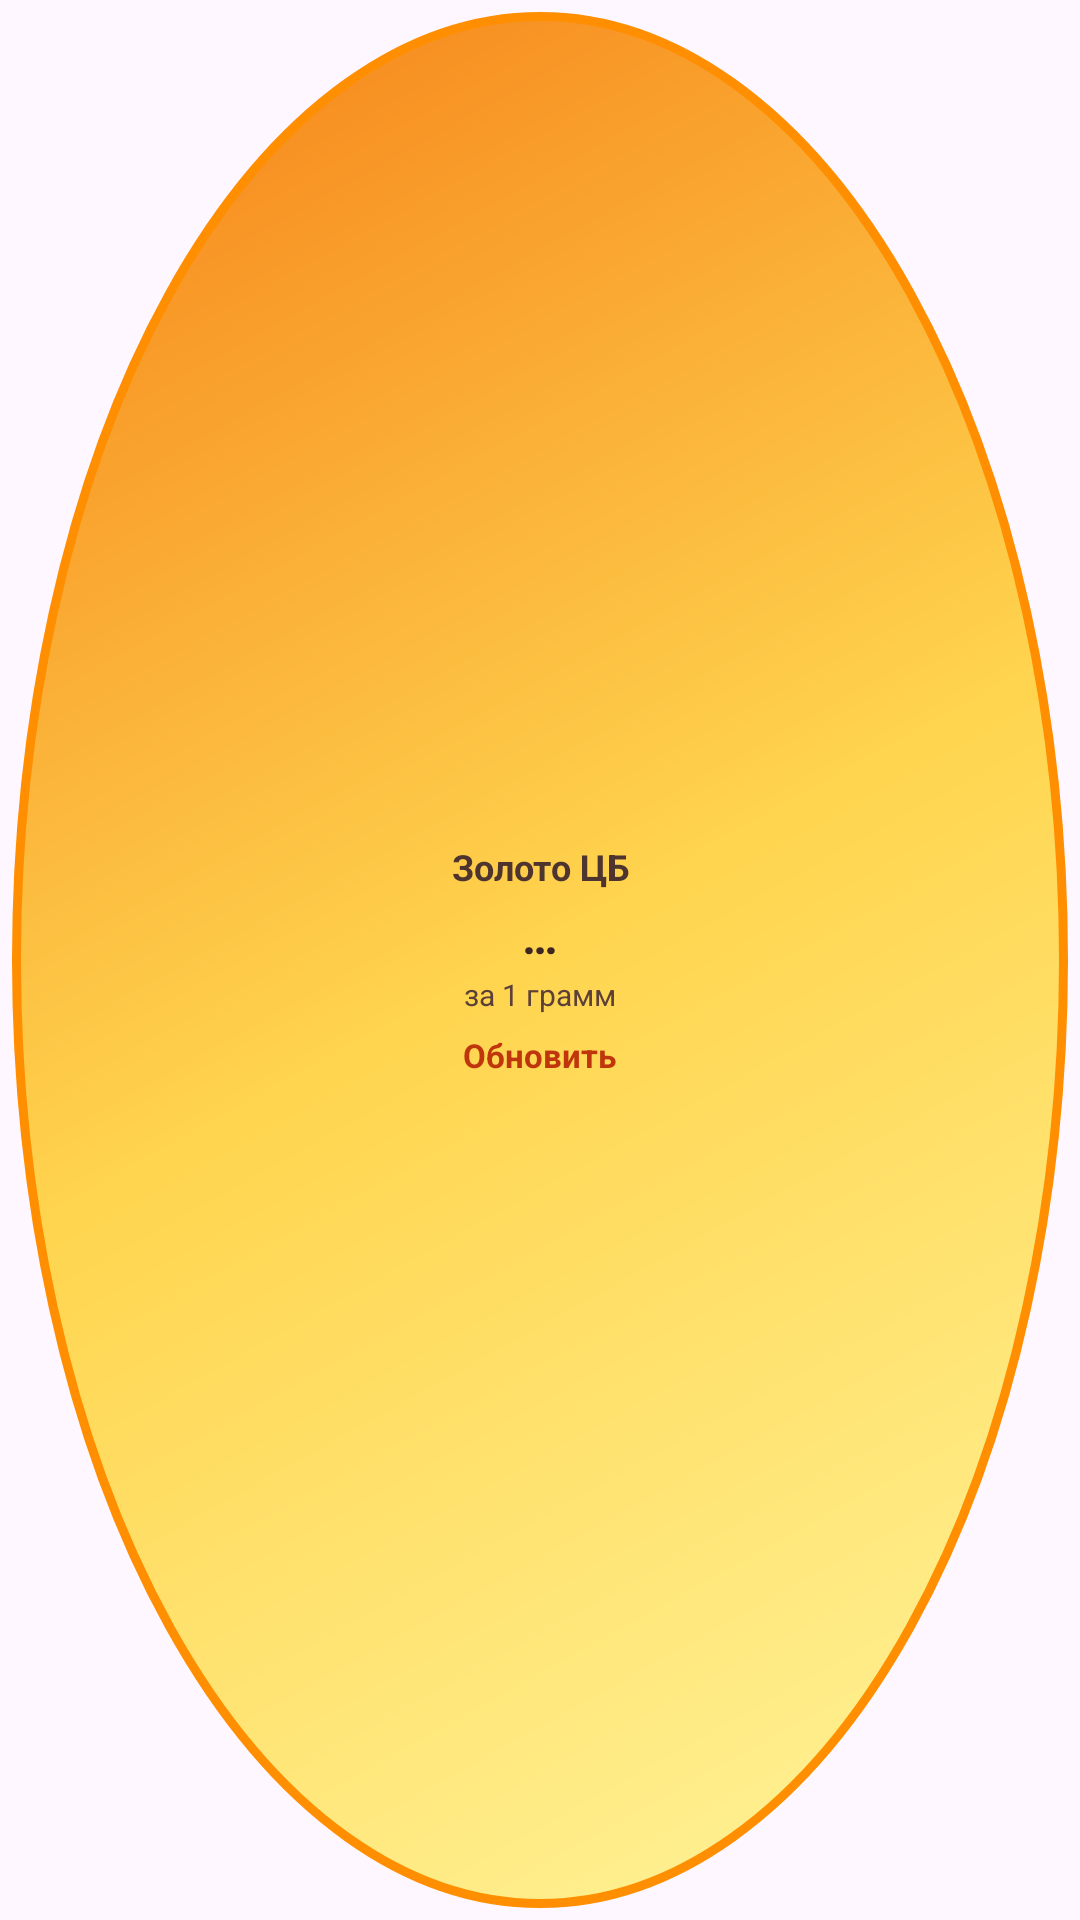

Write the Android layout XML for this screen, with the resource values it uses.
<!-- AndroidManifest.xml: application theme Theme.Beetles -->
<!-- res/layout/widget_gold_rate.xml -->
<?xml version="1.0" encoding="utf-8"?>
<FrameLayout xmlns:android="http://schemas.android.com/apk/res/android"
    xmlns:tools="http://schemas.android.com/tools"
    android:id="@+id/widgetRoot"
    android:layout_width="match_parent"
    android:layout_height="match_parent"
    android:padding="4dp">

    <LinearLayout
        android:layout_width="match_parent"
        android:layout_height="match_parent"
        android:background="@drawable/widget_gold_ball"
        android:gravity="center"
        android:orientation="vertical"
        android:padding="12dp">

        <TextView
            android:id="@+id/tvWidgetTitle"
            android:layout_width="wrap_content"
            android:layout_height="wrap_content"
            android:gravity="center"
            android:text="@string/widget_gold_title"
            android:textColor="#4E342E"
            android:textSize="12sp"
            android:textStyle="bold" />

        <TextView
            android:id="@+id/tvWidgetGoldRate"
            android:layout_width="wrap_content"
            android:layout_height="wrap_content"
            android:gravity="center"
            android:paddingTop="4dp"
            android:text="@string/widget_gold_loading"
            android:textColor="#3E2723"
            android:textSize="16sp"
            android:textStyle="bold"
            tools:text="8521,45 ₽" />

        <TextView
            android:id="@+id/tvWidgetGoldDate"
            android:layout_width="wrap_content"
            android:layout_height="wrap_content"
            android:gravity="center"
            android:paddingTop="2dp"
            android:text="@string/widget_gold_subtitle"
            android:textColor="#5D4037"
            android:textSize="10sp"
            tools:text="16.11.2026" />

        <TextView
            android:id="@+id/btnWidgetRefresh"
            android:layout_width="wrap_content"
            android:layout_height="wrap_content"
            android:paddingTop="6dp"
            android:text="@string/widget_gold_refresh"
            android:textColor="#BF360C"
            android:textSize="11sp"
            android:textStyle="bold" />
    </LinearLayout>
</FrameLayout>
<!-- resources referenced by this layout -->
<resources>
  <!-- drawable widget_gold_ball (drawable) -->
  <?xml version="1.0" encoding="utf-8"?>
  <shape xmlns:android="http://schemas.android.com/apk/res/android"
      android:shape="oval">
      <gradient
          android:angle="135"
          android:centerColor="#FFD54F"
          android:endColor="#F57F17"
          android:startColor="#FFF59D"
          android:type="linear" />
      <stroke
          android:width="3dp"
          android:color="#FF8F00" />
  </shape>
  <string name="widget_gold_loading">…</string>
  <string name="widget_gold_refresh">Обновить</string>
  <string name="widget_gold_subtitle">за 1 грамм</string>
  <string name="widget_gold_title">Золото ЦБ</string>
  <style name="Theme.Beetles" parent="Theme.Material3.Light.NoActionBar" />
</resources>
